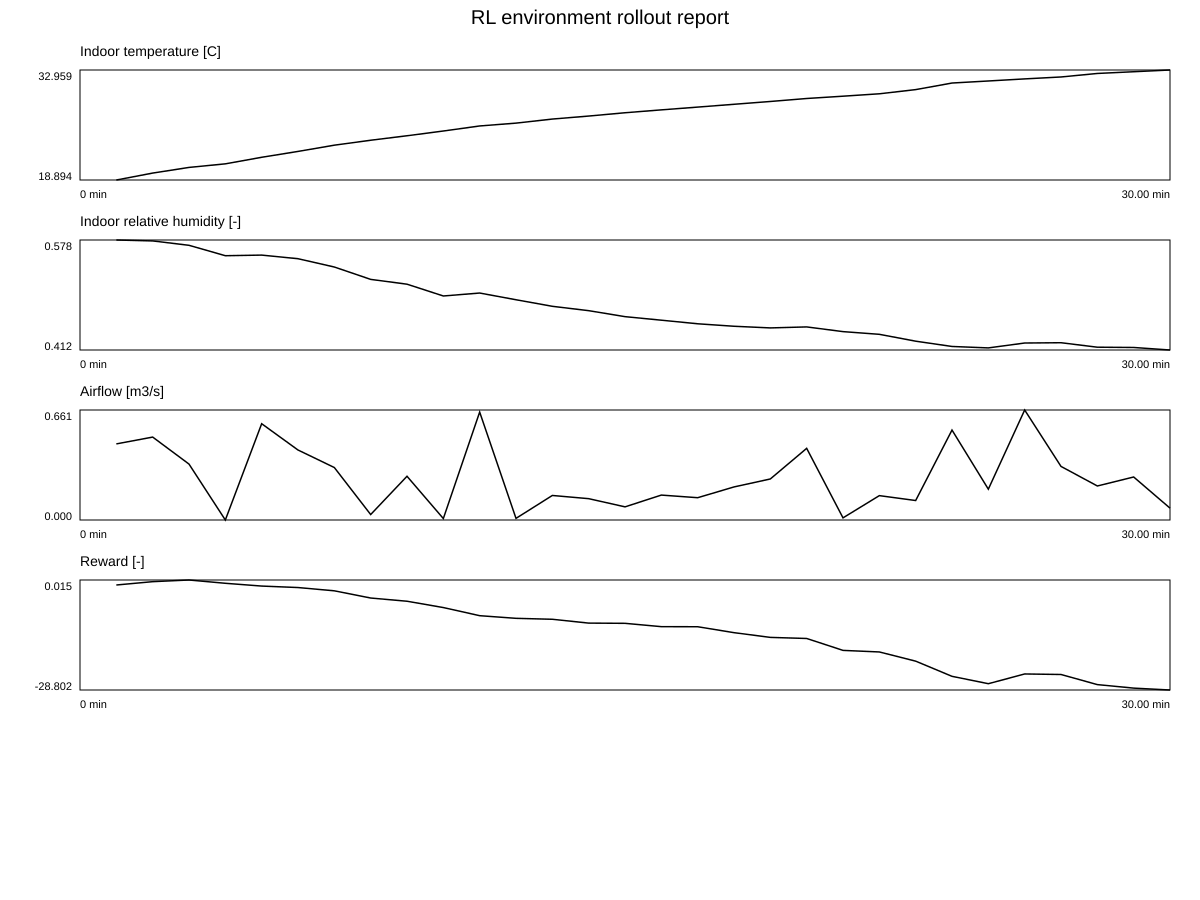

The table this chart was drawn from, first rows:
step, minute, reward, indoor_temp_c, indoor_relative_humidity, airflow_m3_s, avg_airflow_m3_s, damper_action_percent, fan_action_percent, heater_action_percent, damper_power_w, fan_power_w, heater_power_w, cumulative_total_energy_kwh
1, 1, -1.294, 18.89, 0.578, 0.4573, 0.4572, 33.91, 55.67, 0.000000, 16.96, 417.5, 0.000000, 0.007242
2, 2, -0.4215, 19.78, 0.5766, 0.4982, 0.4981, 47.08, 22.83, 0.000000, 23.54, 171.2, 0.000000, 0.01049
3, 3, 0.01535, 20.5, 0.57, 0.3359, 0.3359, 28.27, 28.18, 0.000000, 14.13, 211.4, 0.000000, 0.01425
4, 4, -0.8457, 20.96, 0.5543, 0.000000, 0.000000, 0.000000, 0.000000, 0.000000, 0.000000, 0.000000, 0.000000, 0.01425
5, 5, -1.573, 21.8, 0.5552, 0.5784, 0.577, 46.08, 57.41, 0.000000, 23.04, 430.6, 0.000000, 0.02181
6, 6, -1.96, 22.55, 0.5498, 0.4205, 0.4194, 43.41, 3.365, 2.853, 21.7, 25.24, 998.5, 0.03923
7, 7, -2.819, 23.35, 0.5373, 0.3152, 0.3145, 32.89, 0.000000, 10.79, 16.45, 0.000000, 3775, 0.1024
8, 8, -4.707, 23.98, 0.5187, 0.03279, 0.03231, 0.000000, 10.24, 11.43, 0.000000, 76.78, 4001, 0.1704
9, 9, -5.549, 24.55, 0.5115, 0.2628, 0.2624, 22.37, 17.77, 2.741, 11.19, 133.3, 959.5, 0.1888
10, 10, -7.205, 25.16, 0.4937, 0.008699, 0.008330, 0.000000, 0.000000, 11.99, 0.000000, 0.000000, 4198, 0.2587
11, 11, -9.333, 25.8, 0.4982, 0.6484, 0.6479, 59.79, 31.07, 0.000000, 29.9, 233, 0.000000, 0.2631
12, 12, -10.02, 26.17, 0.488, 0.009799, 0.009609, 0.000000, 0.000000, 0.000000, 0.000000, 0.000000, 0.000000, 0.2631
13, 13, -10.27, 26.69, 0.4782, 0.1474, 0.1472, 0.000000, 54.84, 6.183, 0.000000, 411.3, 2164, 0.306
14, 14, -11.28, 27.07, 0.4716, 0.1282, 0.128, 12.48, 0.000000, 0.000000, 6.241, 0.000000, 0.000000, 0.3062
15, 15, -11.33, 27.49, 0.4626, 0.07898, 0.07878, 1.94, 19.85, 3.374, 0.9702, 148.9, 1181, 0.3283
16, 16, -12.21, 27.86, 0.4573, 0.1497, 0.1495, 0.000000, 55.32, 0.000000, 0.000000, 414.9, 0.000000, 0.3352
17, 17, -12.23, 28.22, 0.4519, 0.134, 0.1338, 0.000000, 48.9, 0.000000, 0.000000, 366.7, 0.000000, 0.3414
18, 18, -13.78, 28.58, 0.4481, 0.1987, 0.1985, 0.000000, 74.65, 0.000000, 0.000000, 559.9, 0.000000, 0.3507
19, 19, -15.02, 28.93, 0.4457, 0.2466, 0.2464, 10.95, 52.47, 0.000000, 5.475, 393.5, 0.000000, 0.3573
20, 20, -15.3, 29.32, 0.4472, 0.4306, 0.4304, 30.1, 53.88, 0.000000, 15.05, 404.1, 0.000000, 0.3643
21, 21, -18.42, 29.61, 0.4401, 0.01285, 0.01273, 0.000000, 0.000000, 0.000000, 0.000000, 0.000000, 0.000000, 0.3643
22, 22, -18.84, 29.92, 0.436, 0.1464, 0.1463, 0.000000, 53.34, 0.000000, 0.000000, 400, 0.000000, 0.371
23, 23, -21.25, 30.45, 0.4257, 0.117, 0.1168, 3.565, 27.98, 12.81, 1.782, 209.9, 4482, 0.4492
24, 24, -25.22, 31.29, 0.4177, 0.5404, 0.54, 55.9, 0.000000, 27.73, 27.95, 0.000000, 9706, 0.6115
25, 25, -27.15, 31.55, 0.4156, 0.1853, 0.1852, 0.000000, 68.4, 0.000000, 0.000000, 513, 0.000000, 0.62
26, 26, -24.6, 31.82, 0.4229, 0.6609, 0.6608, 51.02, 66.4, 0.000000, 25.51, 498, 0.000000, 0.6287
27, 27, -24.74, 32.07, 0.4234, 0.322, 0.3219, 15.98, 62.72, 0.000000, 7.992, 470.4, 0.000000, 0.6367
28, 28, -27.39, 32.52, 0.4166, 0.2044, 0.2043, 19.38, 2.78, 11.29, 9.69, 20.85, 3950, 0.7031
29, 29, -28.31, 32.74, 0.4162, 0.2584, 0.2583, 6.016, 74.67, 0.000000, 3.008, 560, 0.000000, 0.7124
30, 30, -28.8, 32.96, 0.4124, 0.0712, 0.07113, 4.46, 5.594, 0.000000, 2.23, 41.95, 0.000000, 0.7132
